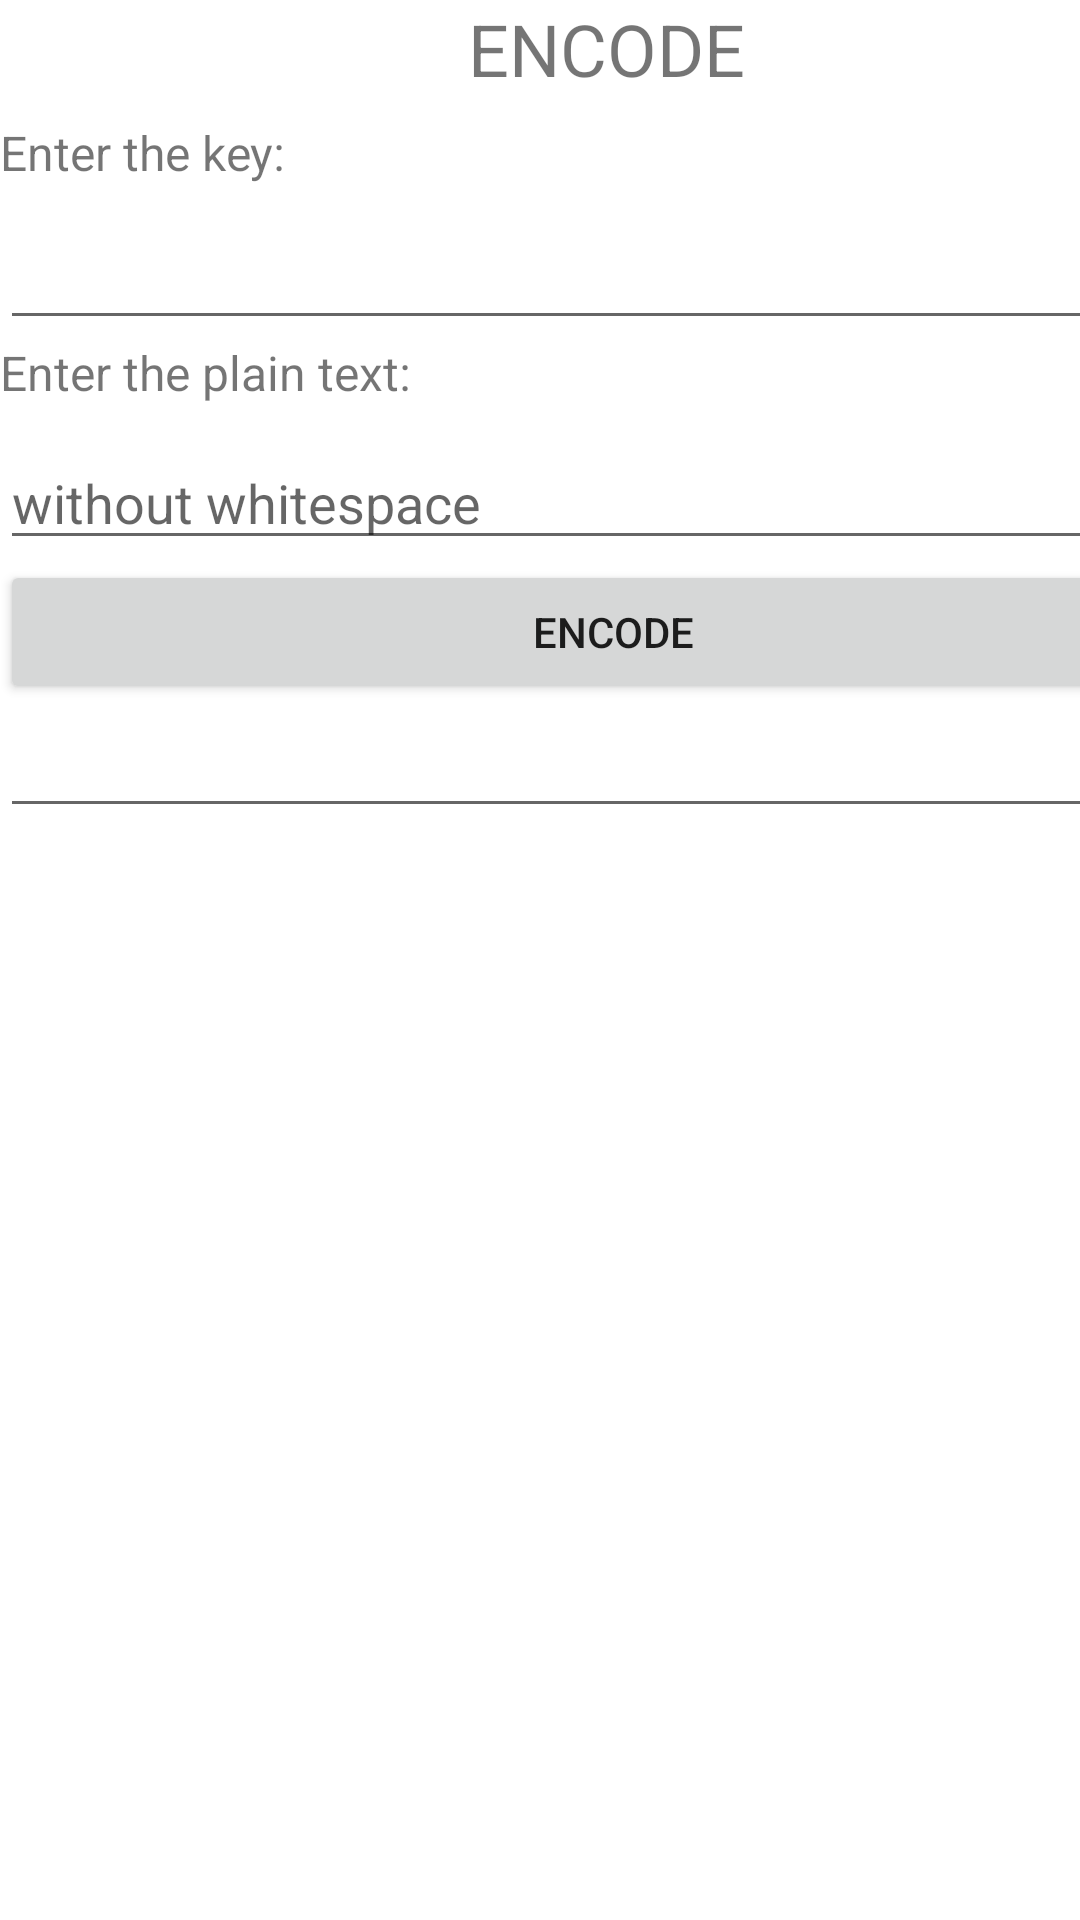

Layout XML and referenced resources for this Android screen:
<!-- AndroidManifest.xml: application theme Theme.PlayfairCipher -->
<!-- res/layout/activity_encode.xml -->
<?xml version="1.0" encoding="utf-8"?>
<androidx.constraintlayout.widget.ConstraintLayout xmlns:android="http://schemas.android.com/apk/res/android"
    xmlns:app="http://schemas.android.com/apk/res-auto"
    xmlns:tools="http://schemas.android.com/tools"
    android:id="@+id/tv4"
    android:layout_width="match_parent"
    android:layout_height="match_parent"
    tools:context=".MainActivity">

    <LinearLayout
        android:layout_width="409dp"
        android:layout_height="729dp"
        android:orientation="vertical"
        tools:layout_editor_absoluteX="1dp"
        tools:layout_editor_absoluteY="1dp">

        <TextView
            android:id="@+id/tv1"
            android:layout_width="match_parent"
            android:layout_height="40dp"
            android:text="                          ENCODE"
            android:textSize="24sp" />

        <TextView
            android:id="@+id/tv2"
            android:layout_width="match_parent"
            android:layout_height="32dp"
            android:text="Enter the key: "
            android:textSize="16sp" />

        <EditText
            android:id="@+id/et1"
            android:layout_width="match_parent"
            android:layout_height="wrap_content"
            android:ems="10"
            android:inputType="textPersonName" />

        <TextView
            android:id="@+id/tv3"
            android:layout_width="match_parent"
            android:layout_height="32dp"
            android:text="Enter the plain text: "
            android:textSize="16sp" />

        <EditText
            android:id="@+id/et2"
            android:layout_width="match_parent"
            android:layout_height="wrap_content"
            android:ems="10"
            android:hint="without whitespace"
            android:inputType="textPersonName" />

        <Button
            android:id="@+id/bt3"
            android:layout_width="match_parent"
            android:layout_height="wrap_content"
            android:onClick="onEncodePlaintext"
            android:text="ENCODE" />

        <EditText
            android:id="@+id/et3"
            android:layout_width="match_parent"
            android:layout_height="wrap_content"
            android:ems="10"
            android:inputType="textPersonName" />

    </LinearLayout>
</androidx.constraintlayout.widget.ConstraintLayout>
<!-- resources referenced by this layout -->
<resources>
  <style name="Theme.PlayfairCipher" parent="Theme.MaterialComponents.DayNight.DarkActionBar">
          
          <item name="colorPrimary">@color/purple_500</item>
          <item name="colorPrimaryVariant">@color/purple_700</item>
          <item name="colorOnPrimary">@color/white</item>
          
          <item name="colorSecondary">@color/teal_200</item>
          <item name="colorSecondaryVariant">@color/teal_700</item>
          <item name="colorOnSecondary">@color/black</item>
          
          <item name="android:statusBarColor" tools:targetApi="l">?attr/colorPrimaryVariant</item>
          
      </style>
  <!-- not gathered from this repository: default colours our renderer supplied (Android Studio template values) -->
  <color name="purple_500">#FF6200EE</color>
  <color name="purple_700">#FF3700B3</color>
  <color name="teal_200">#FF03DAC5</color>
  <color name="teal_700">#FF018786</color>
  <color name="black">#FF000000</color>
  <color name="white">#FFFFFFFF</color>
</resources>
